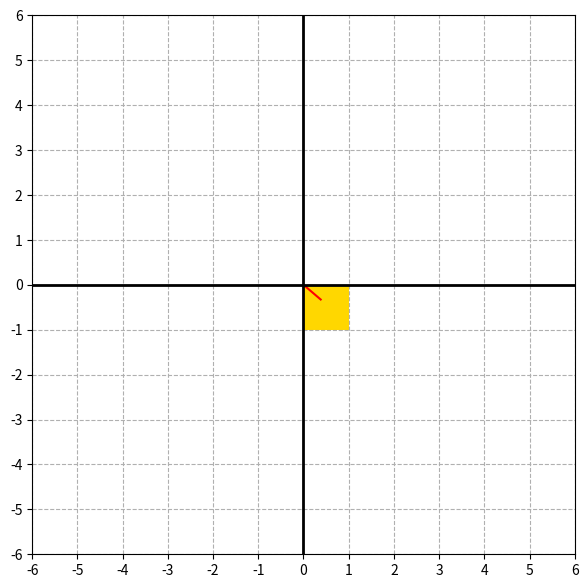

The script that saved this image:
import numpy as np
import matplotlib.pyplot as plt
import matplotlib.patches as patches
import matplotlib.lines as lines

def get_grid_cells(point):
  """
  Get grid cells that the line between a point and the origin passes through.

  Parameters:
  - point (list or tuple): A point represented as a list or tuple of coordinates (x, y).
                           Both x and y are expected to be floats.
  """

  # Make empty list for grid cells that the line goes through
  grid_cells = []

  # Get x and y
  x = point[0]
  y = point[1]

  # Calculate a slope of the line between p and origin.
  slope = y / (x + 1e-6)

  # Get sign of X and Y.
  x_sign = 1 if x >= 0 else -1
  y_sign = 1 if y >= 0 else -1

  # Get the last grid value of X.
  if x >= 0:
    x_max = np.ceil(x).astype(np.int32)
  else:
    x_max = np.floor(x).astype(np.int32)

  # y_min will be updated during iteration.
  y_min = 0

  # Iterate for X
  for i in range(0 + x_sign, x_max + x_sign, x_sign):

    # Get the current value at the current X.
    y_value = slope * i

    # Get the last grid value of Y at the current X.
    if y >= 0:
      y_max = np.ceil(y_value).astype(np.int32)
    else:
      y_max = np.floor(y_value).astype(np.int32)

    # Iterate for Y
    for j in range(y_min + y_sign, y_max + y_sign, y_sign):

      # Break if the current grid value of Y is bigger than original Y.
      if y >= 0:
        if j >= (y + 1):
          break
      else:
        if j < (y - 1):
          break

      # Append the grid cells
      grid_cells.append([i, j])

    # Get the first grid value of Y at the next X.
    if y >= 0:
      y_min = np.floor(y_value).astype(np.int32)
    else:
      y_min = np.ceil(y_value).astype(np.int32)
    
  return grid_cells

def draw_grid_cells(point, grid_cells):
  """
  Draw the line between a point and the origin and
  the grid cells that the line passes through.

  Parameters:
  - point (list or tuple): A point represented as a list or tuple of coordinates (x, y).
                           Both x and y are expected to be floats.
  - grid_cells (list or tuple): A list or tuple which contains the grid cell list or tuple.
  """

  # Get x and y
  x = point[0]
  y = point[1]

  # Get sign of X and Y.
  x_sign = 1 if x >= 0 else -1
  y_sign = 1 if y >= 0 else -1

  # Make a plot.
  fig, ax = plt.subplots(figsize=(7, 7))

  # Draw the grid cells
  for (i, j) in grid_cells:
    rect = patches.Rectangle((i - 0.5*(x_sign + 1), j - 0.5*(y_sign + 1)), 1, 1, facecolor="gold")
    ax.add_patch(rect)
  
  # Draw the line
  line = lines.Line2D([0, x], [0, y], color="red")
  ax.add_line(line)

  # For plot
  ax.set_xlim(-6, 6)
  ax.set_ylim(-6, 6)
  ax.set_xticks(range(-6, 6 + 1))
  ax.set_yticks(range(-6, 6 + 1))
  ax.grid(True, which='both', linestyle='--')
  ax.axhline(0, color='black', linewidth=2)
  ax.axvline(0, color='black', linewidth=2)
  plt.show()

if __name__ == "__main__":
  point = np.random.uniform(-6.0, 6.0, 2).astype(np.float32)
  # point = [3, 6]
  # point = (3, 6)

  grid_cells = get_grid_cells(point)
  draw_grid_cells(point, grid_cells)

  print("Point:", point)
  print("Grid Cell:", grid_cells)
